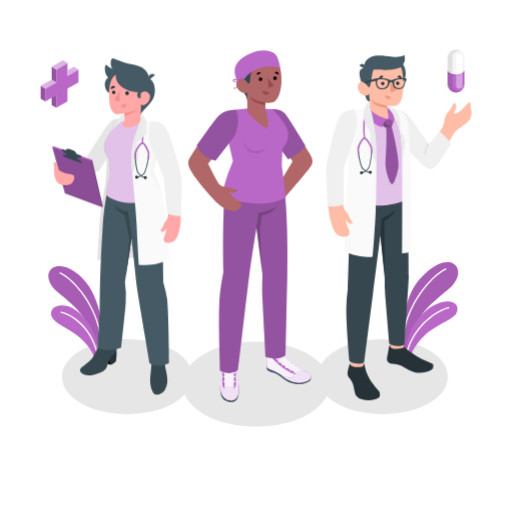
t = 0.00 s
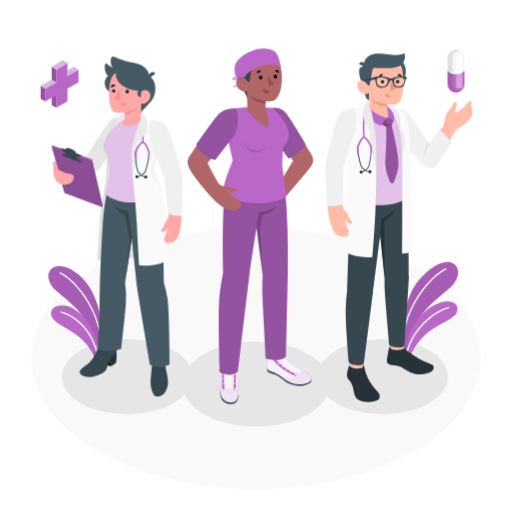
t = 0.42 s
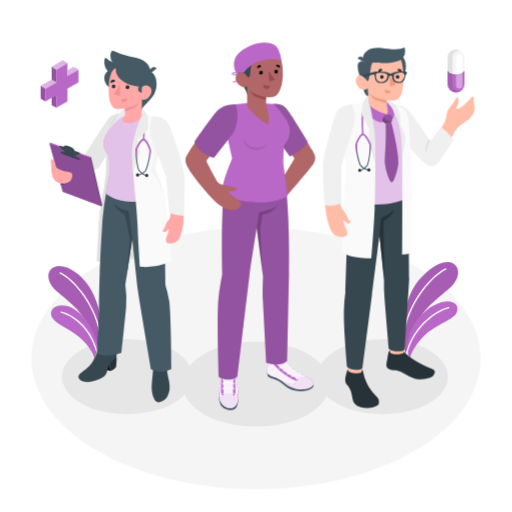
t = 0.83 s
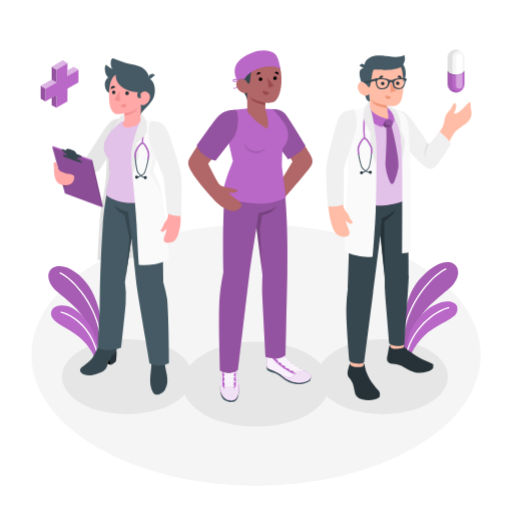
t = 1.25 s
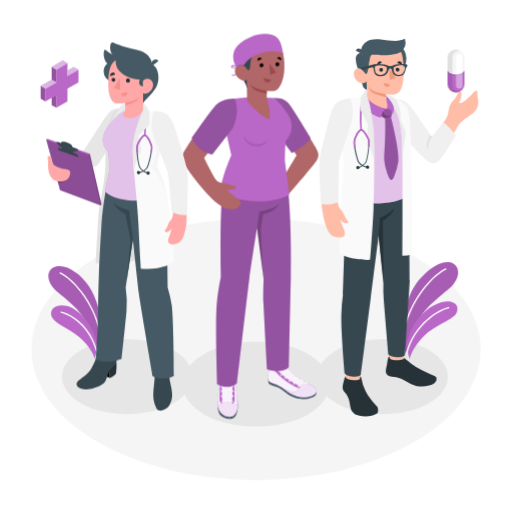
t = 1.67 s
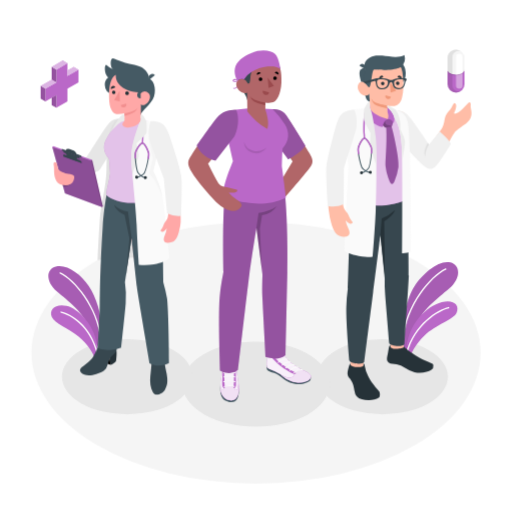
t = 2.08 s

The animated SVG that drew these frames (rendered in a browser with its animation timeline set to each time). Animation: 3 CSS @keyframes rules; one cycle of 2.50 s, repeats indefinitely.

<svg class="animated" id="freepik_stories-doctors" xmlns="http://www.w3.org/2000/svg" viewBox="0 0 500 500" version="1.1" xmlns:xlink="http://www.w3.org/1999/xlink" xmlns:svgjs="http://svgjs.com/svgjs"><style>svg#freepik_stories-doctors:not(.animated) .animable {opacity: 0;}svg#freepik_stories-doctors.animated #freepik--Floor--inject-42 {animation: 1s 1 forwards cubic-bezier(.36,-0.01,.5,1.38) fadeIn,1.5s Infinite  linear floating;animation-delay: 0s,1s;}svg#freepik_stories-doctors.animated #freepik--character-3--inject-42 {animation: 1.5s Infinite  linear heartbeat;animation-delay: 0s;}svg#freepik_stories-doctors.animated #freepik--character-2--inject-42 {animation: 1.5s Infinite  linear heartbeat;animation-delay: 0s;}svg#freepik_stories-doctors.animated #freepik--character-1--inject-42 {animation: 1.5s Infinite  linear heartbeat;animation-delay: 0s;}            @keyframes fadeIn {                0% {                    opacity: 0;                }                100% {                    opacity: 1;                }            }                    @keyframes floating {                0% {                    opacity: 1;                    transform: translateY(0px);                }                50% {                    transform: translateY(-10px);                }                100% {                    opacity: 1;                    transform: translateY(0px);                }            }                    @keyframes heartbeat {                0% {                    transform: scale(1);                }                10% {                    transform: scale(1.1);                }                30% {                    transform: scale(1);                }                40% {                    transform: scale(1);                }                50% {                    transform: scale(1.1);                }                60% {                    transform: scale(1);                }                100% {                    transform: scale(1);                }            }        </style><g id="freepik--Floor--inject-42" class="animable" style="transform-origin: 250px 350px;"><ellipse id="freepik--floor--inject-42" cx="250" cy="350" rx="219.33" ry="127.74" style="fill: rgb(245, 245, 245); transform-origin: 250px 350px;" class="animable"></ellipse></g><g id="freepik--Shadows--inject-42" class="animable" style="transform-origin: 248.92px 373.89px;"><ellipse id="freepik--Shadow--inject-42" cx="373.67" cy="367.84" rx="63.72" ry="36.79" style="fill: rgb(230, 230, 230); transform-origin: 373.67px 367.84px;" class="animable"></ellipse><ellipse id="freepik--shadow--inject-42" cx="250" cy="375.19" rx="71.96" ry="41.54" style="fill: rgb(230, 230, 230); transform-origin: 250px 375.19px;" class="animable"></ellipse><ellipse id="freepik--shadow--inject-42" cx="124.17" cy="367.84" rx="63.72" ry="36.79" style="fill: rgb(230, 230, 230); transform-origin: 124.17px 367.84px;" class="animable"></ellipse></g><g id="freepik--Plants--inject-42" class="animable" style="transform-origin: 247.312px 303.272px;"><g id="freepik--plants--inject-42" class="animable" style="transform-origin: 73.2091px 305.012px;"><path d="M98.8,319.26c.77-8.78-4-27.53-12.1-39.74S65,257.72,54.51,260.31c-9.77,2.41-9.83,14.94.94,24.19s27.17,21.12,31,35.82l9.08,18.41Z" style="fill: rgb(186, 104, 200); transform-origin: 73.0775px 299.307px;" id="ellld55closw" class="animable"></path><g id="el55l94oa0qnd"><path d="M98.8,319.26c.77-8.78-4-27.53-12.1-39.74S65,257.72,54.51,260.31c-9.77,2.41-9.83,14.94.94,24.19s27.17,21.12,31,35.82l9.08,18.41Z" style="opacity: 0.1; transform-origin: 73.0775px 299.307px;" class="animable"></path></g><path d="M98.39,331.34a.65.65,0,0,1-.53-.57c-3.25-30.5-25.36-57-39.41-63.66a.64.64,0,0,1-.3-.86A.62.62,0,0,1,59,266c14.32,6.78,36.84,33.72,40.14,64.69a.63.63,0,0,1-.57.7A.54.54,0,0,1,98.39,331.34Z" style="fill: rgb(255, 255, 255); transform-origin: 78.6144px 298.656px;" id="elch5bietmnfb" class="animable"></path><path d="M92.24,350.14c-1-5.06-6.3-13.74-15.46-21.33-10.14-8.39-23.49-13-26.13-19.08-3.17-7.3,3.28-13.36,14.24-11S94,317.9,95.13,340.94Z" style="fill: rgb(186, 104, 200); transform-origin: 72.486px 324.176px;" id="el486wqmtfol1" class="animable"></path><path d="M94.84,345.15a.66.66,0,0,1-.52-.48c-6.94-26.49-25.75-37.23-34.72-39.2a.65.65,0,1,1,.28-1.26c9.92,2.18,28.6,13.09,35.69,40.14a.66.66,0,0,1-.73.8Z" style="fill: rgb(255, 255, 255); transform-origin: 77.3003px 324.664px;" id="elycbows3unjk" class="animable"></path></g><g id="freepik--plants--inject-42" class="animable" style="transform-origin: 419.534px 303.272px;"><path d="M391.8,331.06c-.81-9.23,4.49-38.93,13-51.75s23.93-25.77,34.95-23.05c10.26,2.54,10.33,15.7-1,25.42s-28.54,22.2-32.54,37.63l-10,26.1Z" style="fill: rgb(186, 104, 200); transform-origin: 419.534px 300.652px;" id="elysm6lve7jpk" class="animable"></path><g id="elnoj6pe7j8nd"><path d="M391.8,331.06c-.81-9.23,4.49-38.93,13-51.75s23.93-25.77,34.95-23.05c10.26,2.54,10.33,15.7-1,25.42s-28.54,22.2-32.54,37.63l-10,26.1Z" style="opacity: 0.1; transform-origin: 419.534px 300.652px;" class="animable"></path></g><path d="M393.66,330.9a.69.69,0,0,0,.56-.6c3.41-32.05,26.65-59.89,41.4-66.89a.67.67,0,0,0,.32-.9.66.66,0,0,0-.9-.32c-15,7.13-38.71,35.43-42.17,68a.67.67,0,0,0,.6.74A.61.61,0,0,0,393.66,330.9Z" style="fill: rgb(255, 255, 255); transform-origin: 414.437px 296.525px;" id="el6otkwjelris" class="animable"></path><path d="M400.13,350.65c1-5.32,5.3-14.35,14.31-23,11-10.61,28.63-15.79,31.41-22.17,3.33-7.66-2.94-13.38-14.36-10.46-15.34,3.92-33.23,21.78-34.4,46Z" style="fill: rgb(186, 104, 200); transform-origin: 421.916px 322.447px;" id="el3bvbj33o112" class="animable"></path><path d="M397.39,345.4a.68.68,0,0,0,.55-.49c7.29-27.84,30.89-41.71,40.32-43.78a.68.68,0,0,0,.52-.81.67.67,0,0,0-.81-.52c-10.43,2.3-33.9,16.35-41.34,44.76a.67.67,0,0,0,.48.83A.67.67,0,0,0,397.39,345.4Z" style="fill: rgb(255, 255, 255); transform-origin: 417.7px 322.596px;" id="el1ys4ayyq1a6" class="animable"></path></g></g><g id="freepik--character-3--inject-42" class="animable animator-active" style="transform-origin: 389.466px 222.303px;"><g id="freepik--Character--inject-42" class="animable" style="transform-origin: 389.466px 222.303px;"><path d="M404.1,151.05c-6.17-6.36-16.42-21.19-16.42-21.19L381.36,108c-.15.06,3.22.07,4.24,0,6.83.46,8.84,1,13.09,5.69,3.37,3.69,15.84,23.08,20.32,29l12.26-16.94c2.84-4.3,2.38-9.11,3.86-12.63s3.86-5.06,5.77-8.23,2.37-5.25,3.94-3.63-.24,6-.48,7-2.62,4,1.37,2.42,10.17-8.86,11.77-10.35,2.43.82,2.07,2.65,1.36,6,.73,9c-.66,3.21-1.13,4.68-4.22,7.79-2.89,2.91-9.94,6.47-12.7,10.28s-8.65,15.65-12.25,22.79c-4.58,9.07-9.6,14.23-15.52,9.16C411.07,158.05,406.39,153.41,404.1,151.05Z" style="fill: rgb(255, 189, 167); transform-origin: 420.898px 131.923px;" id="el4xgpg610hts" class="animable"></path><path d="M388.32,107.83c5.23.48,8,1.67,13.22,8.51s17.34,24.85,17.34,24.85l10.47-12.81s7.21,5.49,11,11.91c0,0-10.13,17-14.19,21.29s-7.2,4.63-12.72,0S392,139.39,392,139.39Z" style="fill: rgb(240, 240, 240); transform-origin: 414.335px 136.378px;" id="elukuzybfa3le" class="animable"></path><path d="M418.88,141.19c-2.37,3.43-3.9,9-3.48,11.81,0,0-3.3-3.8,2.25-13.63Z" style="fill: rgb(224, 224, 224); transform-origin: 416.653px 146.185px;" id="elmze8wb471ti" class="animable"></path><polygon points="342.18 362.9 354.07 362.9 356.44 341.85 342.18 341.85 342.18 362.9" style="fill: rgb(255, 189, 167); transform-origin: 349.31px 352.375px;" id="elq57xd0b3eo" class="animable"></polygon><polygon points="381.46 341.25 394.13 341.67 393.9 319.88 379.57 319.6 381.46 341.25" style="fill: rgb(255, 189, 167); transform-origin: 386.85px 330.635px;" id="ellbd3sda6k7" class="animable"></polygon><path d="M342.31,193.7c-.23,11.54-2.68,87.91-2.68,87.91a172.29,172.29,0,0,0-1.51,18.82c-.32,15.26,2.88,51.48,2.88,51.48.71,3.29,13,4.63,14.63,1.66,0,0,6.72-52.54,8.63-67.64,1.66-13.18,7.15-56.28,7.15-56.28L375.65,272A131.12,131.12,0,0,0,376,286.8c.49,7,4,48.19,4,48.19.06,2.57,12.84,4.69,15,.91,0,0,4-60.16,4.17-66.57.14-7.31-.88-76.46-.88-76.46Z" style="fill: rgb(55, 71, 79); transform-origin: 368.64px 274.044px;" id="elvjfmno0qwoa" class="animable"></path><path d="M354.75,356.85l.2-1.79c.66,0,.95.74,1.22,2.32a34.12,34.12,0,0,0,3.15,9.69c2,4.15,3.2,5.88,7.18,10.88.94,1.19,3.07,3.08,3.82,4.4s1,5-.26,5.85c-4.64,3.09-11.69,3.18-16.68,1.72a9.57,9.57,0,0,1-7.24-8.14c-.81-4.54-1.24-7.35-3.55-10.78-.85-1.26-2.22-2.28-2.79-3.68-1-2.53-.21-5.37.45-7.89.57-2.17,1.19-4.56,1.93-4.36v1.34c.89,1,4,2,6.8,2.08C350.78,358.56,354.77,358.23,354.75,356.85Z" style="fill: rgb(38, 50, 56); transform-origin: 355.135px 372.947px;" id="elc1l17jcwolk" class="animable"></path><path d="M394.09,338.23c.31.21,1,1,2.31,2.22a45.12,45.12,0,0,0,4.1,3.17,75.8,75.8,0,0,0,9.12,5.73c3.77,2.07,7.17,3.33,11.68,5.36a3.71,3.71,0,0,1,1.26.84,2.56,2.56,0,0,1,.55,1.12,4.66,4.66,0,0,1-1.89,4.5,12.37,12.37,0,0,1-4.71,2,24.32,24.32,0,0,1-11.74.35,33.33,33.33,0,0,1-9.44-4.36,21,21,0,0,0-8.07-3.47c-2.53-.36-5.64-.24-7.84-1.75-2.43-1.68-1.46-5.27-.77-8.36.75-3.36.92-8.5,2.45-8.39l.12,1.35c.14,1.45,3.66,2.12,6.38,2.12,2.26,0,6.53-.59,6.51-1.65Z" style="fill: rgb(38, 50, 56); transform-origin: 400.514px 350.632px;" id="elxpt5xitmo" class="animable"></path><path d="M372.71,213.49a38.69,38.69,0,0,0,13-8.34s-2.07,6-10.56,11l.56,52.7-4.28-39.22Z" style="fill: rgb(38, 50, 56); transform-origin: 378.57px 237px;" id="el9nx1cyzb924" class="animable"></path><path d="M361.47,106.54c-2.15.51-9,2.36-14.56,4.32a15.48,15.48,0,0,0-7,5.36c-4,5.89-.4,19,2.57,43.64-.22,15.92-.68,35.72-.68,35.72,7.32,5.33,41.47,8.95,56.88-2.3,0,0,.51-59.75-.51-67.52-2-14.88-7.77-18.85-19.79-19.55Z" style="fill: rgb(186, 104, 200); transform-origin: 368.471px 153.434px;" id="elu2irnfvramk" class="animable"></path><g id="elhomnd3h3jai"><path d="M361.47,106.54c-2.15.51-9,2.36-14.56,4.32a15.48,15.48,0,0,0-7,5.36c-4,5.89-.4,19,2.57,43.64-.22,15.92-.68,35.72-.68,35.72,7.32,5.33,41.47,8.95,56.88-2.3,0,0,.51-59.75-.51-67.52-2-14.88-7.77-18.85-19.79-19.55Z" style="fill: rgb(255, 255, 255); opacity: 0.6; transform-origin: 368.471px 153.434px;" class="animable"></path></g><path d="M382.46,124c1.08,3.72,7.47,29.86,6.57,39.06a56.92,56.92,0,0,1-3.8,13.74c-2.77,6.55-4.62.69-6.16-3.18a48.79,48.79,0,0,1-2.6-11.17c-.51-4.94,1.48-19.95.71-37.55A3.79,3.79,0,0,1,382.46,124Z" style="fill: rgb(186, 104, 200); transform-origin: 382.751px 151.526px;" id="elrrn5hpvyqp" class="animable"></path><g id="elgpz4vx2ei66"><path d="M382.46,124c1.08,3.72,7.47,29.86,6.57,39.06a56.92,56.92,0,0,1-3.8,13.74c-2.77,6.55-4.62.69-6.16-3.18a48.79,48.79,0,0,1-2.6-11.17c-.51-4.94,1.48-19.95.71-37.55A3.79,3.79,0,0,1,382.46,124Z" style="opacity: 0.2; transform-origin: 382.751px 151.526px;" class="animable"></path></g><path d="M382.7,115.6c2.53,2.16-.24,8.39-.24,8.39a7.2,7.2,0,0,0-5.28.9s-5-2.15-5.05-5.89c0-3.4,3.61-2.31,6.18-2.76C381,115.77,382.4,113.78,382.7,115.6Z" style="fill: rgb(186, 104, 200); transform-origin: 377.948px 119.868px;" id="el9sniobp41vt" class="animable"></path><g id="eluityz77ergd"><path d="M382.7,115.6c2.53,2.16-.24,8.39-.24,8.39a7.2,7.2,0,0,0-5.28.9s-5-2.15-5.05-5.89c0-3.4,3.61-2.31,6.18-2.76C381,115.77,382.4,113.78,382.7,115.6Z" style="opacity: 0.2; transform-origin: 377.948px 119.868px;" class="animable"></path></g><g id="elzzken778l3q"><path d="M382.46,124c-.41-1.46-2.4-1.32-4-1.82a4.28,4.28,0,0,1-2.13-1.84c-.82-1.41,0-3.75,1.14-4h0c-2.45.17-5.36-.39-5.35,2.66,0,3.74,5.05,5.89,5.05,5.89A7.2,7.2,0,0,1,382.46,124Z" style="opacity: 0.2; transform-origin: 377.29px 120.615px;" class="animable"></path></g><path d="M365.07,72A15.56,15.56,0,1,0,380.26,56,15.56,15.56,0,0,0,365.07,72Z" style="fill: rgb(69, 90, 100); transform-origin: 380.624px 71.5558px;" id="el11gml2hu6r2l" class="animable"></path><path d="M354,83.3s2.81,11.78,3.86,13.7A5.35,5.35,0,0,0,361,99.43l-.37-8.33Z" style="fill: rgb(69, 90, 100); transform-origin: 357.5px 91.365px;" id="elgio3ct6zsf" class="animable"></path><path d="M356.76,66.25A5.83,5.83,0,0,0,352,68.07c-2,2.17-.71,8.78,2,15.23l4.76.43Z" style="fill: rgb(69, 90, 100); transform-origin: 354.894px 74.9789px;" id="elrygkwvnrv7" class="animable"></path><path d="M360.19,83.7c-.94.59-2.34-1.21-3.55-2.41s-5.07-2.78-6.89,1.29,1.92,9.49,5,10.37c5.24,1.51,5.94-1.85,5.94-1.85l.89,21.24h0c3.71,4.53,12.44,4.78,16.77,3.9,3.46-.7,3.51-3.15.1-6.91l-.16-6.09a32.66,32.66,0,0,0,7,.2c3.81-.69,6.16-3.76,7.21-7.93,1.6-6.37,2-13.48.39-25.12-2-14.31-18.75-14-27.62-8.17S360.19,83.7,360.19,83.7Z" style="fill: rgb(255, 189, 167); transform-origin: 371.594px 87.5501px;" id="elgjx98ekdssr" class="animable"></path><path d="M360.23,85.3c-.48,0-2.38-3-3.59-4-1.67-1.45.12-15,.12-15a6.57,6.57,0,0,1,1-7.33c2.19-2.53,5.25-5.63,15.49-4.67,7.3.69,15.28,2.77,21.6-.53a10.9,10.9,0,0,1-3.51,11.67s-2.29,1.55-8.36,2.43-15.59.23-16.89.09c-1.77-.2-2.11,1.52-2.95,6.22C362.36,78.26,361.84,85.23,360.23,85.3Z" style="fill: rgb(69, 90, 100); transform-origin: 375.634px 69.535px;" id="elt0gz8c6fqb" class="animable"></path><path d="M356.8,67.31l-5.84-3a3.17,3.17,0,0,1,4.33-1.54A3.44,3.44,0,0,1,356.8,67.31Z" style="fill: rgb(69, 90, 100); transform-origin: 354.05px 64.8687px;" id="el58t8ps8w8ms" class="animable"></path><path d="M378.25,103.24s-8.58-1.51-11.6-3a9.8,9.8,0,0,1-4.22-4,13.46,13.46,0,0,0,2.46,4.76c2.25,2.74,13.42,4.7,13.42,4.7Z" style="fill: rgb(240, 153, 122); transform-origin: 370.37px 100.97px;" id="eluk2cmw9cldp" class="animable"></path><path d="M375.38,81.61a1.71,1.71,0,1,1-1.62-1.87A1.75,1.75,0,0,1,375.38,81.61Z" style="fill: rgb(38, 50, 56); transform-origin: 373.676px 81.448px;" id="eljmm9s0981m" class="animable"></path><path d="M374.27,75.17,370.51,77a2.19,2.19,0,0,1,1-2.87A2,2,0,0,1,374.27,75.17Z" style="fill: rgb(38, 50, 56); transform-origin: 372.29px 75.4571px;" id="el8zoo843h2ca" class="animable"></path><path d="M376.36,93.13l5.34,1.46a2.72,2.72,0,0,1-3.34,2A2.91,2.91,0,0,1,376.36,93.13Z" style="fill: rgb(240, 153, 122); transform-origin: 378.991px 94.905px;" id="elis2auzog7mb" class="animable"></path><path d="M392,76.76l-4-1.37A2,2,0,0,1,390.6,74,2.21,2.21,0,0,1,392,76.76Z" style="fill: rgb(38, 50, 56); transform-origin: 390.051px 75.3235px;" id="eldh21ef142v9" class="animable"></path><path d="M390,81.13a1.74,1.74,0,0,1-1.54,1.92,1.76,1.76,0,0,1-1.87-1.62,1.71,1.71,0,1,1,3.41-.3Z" style="fill: rgb(38, 50, 56); transform-origin: 388.297px 81.3111px;" id="elngvf3znfju9" class="animable"></path><polygon points="380.77 80.16 381.39 90.45 386.75 88.59 380.77 80.16" style="fill: rgb(240, 153, 122); transform-origin: 383.76px 85.305px;" id="elrdjhhuttsw" class="animable"></polygon><path d="M378.31,116.24c-4.75-1-16-5.39-17.06-10.88l-.14-3c-1.85,0-2.69,2.05-3.6,5-.38,7.76,7.81,14.85,16,16.76a14.37,14.37,0,0,1,1.81-5.1A7,7,0,0,1,378.31,116.24Z" style="fill: rgb(186, 104, 200); transform-origin: 367.904px 113.24px;" id="elsbvoitq9c4i" class="animable"></path><path d="M378.27,104a8,8,0,0,1,3.32,2c6.15,6.37,2.64,14.72,2.64,14.72a6.12,6.12,0,0,0-2.24-3.49,5.86,5.86,0,0,0-3.68-1c1.51-1.61.92-4.42.1-6.91Z" style="fill: rgb(186, 104, 200); transform-origin: 381.749px 112.36px;" id="el71imf2hchl4" class="animable"></path><path d="M396.15,76.48l-.83-.08a27.52,27.52,0,0,0-8.34.26c-2.68.73-3.65,1.54-5.12,1.56s-2.54-.81-5.34-1.53a31.27,31.27,0,0,0-8.89-.21l-.9.1L354,80a5,5,0,0,1,2.86,1.51L366.14,79c.13.18.26.34.35.45a1.81,1.81,0,0,1,.27.62,23.27,23.27,0,0,0,.93,4.24,5,5,0,0,0,1.08,1.52,4.09,4.09,0,0,0,.56.45l.33.2a5.55,5.55,0,0,0,1,.42l.17.05.26.07.28.06a7.2,7.2,0,0,0,.88.12l.37,0h.47c3.66,0,5.24-1.56,6.21-3.17s.82-3.88,2.5-3.88h.16l.15,0c1.24.25,1,2.34,1.74,3.83A5.73,5.73,0,0,0,385,85.67l.27.25.15.12.16.12.14.09.15.1.12.07.09,0a5.4,5.4,0,0,0,1.44.52l.13,0a8.62,8.62,0,0,0,1.77.16c3.42,0,4.67-1.83,5.27-3a25,25,0,0,0,1.2-4.25,1.3,1.3,0,0,1,.34-.56,3,3,0,0,0,.83-1.56A1.26,1.26,0,0,0,396.15,76.48Zm-17.76,6.06A4.83,4.83,0,0,1,377,84.78h0a5.65,5.65,0,0,1-4,1.29,4.46,4.46,0,0,1-3.77-1.62l-.12-.16a1.4,1.4,0,0,1-.1-.16.6.6,0,0,1-.09-.15l-.08-.13-.05-.11s0-.07-.05-.1-.05-.1-.07-.16h0c-.07-.16-.12-.32-.17-.47h0c0-.1-.06-.19-.08-.28s-.08-.32-.11-.46,0-.05,0-.08l0-.09c-.24-1.12-.49-3.32.16-3.82s2.33-1,5-.8l.29,0a10.15,10.15,0,0,1,1.23.19l.48.1a12.17,12.17,0,0,1,1.2.35l.36.14.4.17.08,0,.14.08a2.33,2.33,0,0,1,.79.58C379,79.83,378.74,81.29,378.39,82.54ZM394.28,82a5.08,5.08,0,0,1-2.71,3.61,5.21,5.21,0,0,1-2,.4,4.47,4.47,0,0,1-4-1.67v0a.61.61,0,0,1-.07-.1.83.83,0,0,1-.08-.12l0-.06-.1-.18-.1-.21a1,1,0,0,1,0-.1l0,0,0-.09a.14.14,0,0,1,0-.07,4,4,0,0,1-.23-.83c-.24-1.25-.33-2.71.21-3.4s2.57-1.45,4.51-1.67c.45,0,.87-.08,1.25-.09h1.11l.33,0a5.61,5.61,0,0,1,.63.09l.14,0h0l.1,0,.15,0,.18.05.29.11,0,0a2.45,2.45,0,0,1,.66.37C395,78.68,394.58,80.89,394.28,82Z" style="fill: rgb(55, 71, 79); transform-origin: 375.53px 81.6994px;" id="eldn9s85m12ta" class="animable"></path><path d="M361.27,105.69s3.62,18.17,5.18,30.46,1.27,47,.43,69c-.6,16-3,45.68-3,45.68s-4,.8-13.51-.78c-8.14-1.34-12.26-3.75-14-4.8,0,0,1.51-45.07,2.66-60.81,1.05-14.51,1-22.49,1-22.49l-3.42-33.13s.26-20.82,6.72-21.7C350,106.21,361.27,105.69,361.27,105.69Z" style="fill: rgb(250, 250, 250); transform-origin: 351.968px 178.361px;" id="el7prmwexan32" class="animable"></path><path d="M355.09,135.49c0-.76-.08-2.4-.21-4.48-.64-10.15.29-24.84,3.71-25.57l.31,1.4c-2.51.54-2.9,19.15-2.59,24.08.14,2.12.24,3.79.21,4.63Z" style="fill: rgb(186, 104, 200); transform-origin: 356.796px 120.495px;" id="elmfy7k67kod" class="animable"></path><path d="M342.1,213.87c-1.65-2.81-1.74-4.91-4.23-7.42a8.45,8.45,0,0,1-2.25-3.75c-.76-2.25-.72-4.6-.9-7.06l-14.45.67a91.33,91.33,0,0,0,1.78,16c2.74,12.07,5.39,17.15,10.58,18.32,8.28,1.87,10.32-1.7,7.41-7.67a29.88,29.88,0,0,1-2.66-7.88,14.83,14.83,0,0,0,3.09,2.75,2.9,2.9,0,0,0,3.93-.43C344.76,216.87,343.4,216.08,342.1,213.87Z" style="fill: rgb(255, 189, 167); transform-origin: 332.364px 213.384px;" id="elx2za52nljj" class="animable"></path><path d="M346,107.12s-7.69-.11-12,3.77-6.6,14.26-9.39,24.67-5.27,20.51-6,27.75c-.62,6,1.4,37.86,1.4,37.86s8.79,1.85,15.55-1.86l.29-35.35L347,128.52A33.26,33.26,0,0,0,346,107.12Z" style="fill: rgb(240, 240, 240); transform-origin: 333.399px 154.375px;" id="el6m4njvh7fsu" class="animable"></path><path d="M361,99.77c-1-.21-1.93.32-2.75,1.72s-2.63,4.34-2.63,4.34-.93,9.76,0,12.19c.81,2.1,6.18,12,6.18,12s-.35,9.64-.44,12.52,5.49,14.9,6.12,20.48c0,0,.28-22.69-.55-29-1.44-11-3.24-24.1-5.67-28.6Z" style="fill: rgb(235, 235, 235); transform-origin: 361.366px 131.373px;" id="el76qv7k7ysw7" class="animable"></path><path d="M353,169.16h-.12l0-1a6.36,6.36,0,0,0,3.28-1.22,12.47,12.47,0,0,1-2.73-2.47c-1.61-2.09-5.14-17-4.06-20.47.92-2.91,3.78-9.33,6.32-9.44h.07c2.54,0,5.89,6.07,7,8.87,1.38,3.37-.87,18.52-2.3,20.74a12.27,12.27,0,0,1-2.51,2.69,6.23,6.23,0,0,0,3.37.94l.13,1a7.74,7.74,0,0,1-4.38-1.28A8,8,0,0,1,353,169.16Zm2.81-33.61h0c-1.5.06-4.18,4.83-5.41,8.73-1,3.19,2.4,17.62,3.89,19.55a12,12,0,0,0,2.82,2.47,11.77,11.77,0,0,0,2.61-2.7c1.32-2.05,3.48-16.71,2.21-19.81C360.39,140,357.35,135.55,355.84,135.55Z" style="fill: rgb(69, 90, 100); transform-origin: 356.18px 151.86px;" id="ela896jzaodxj" class="animable"></path><path d="M363,168.23a1.46,1.46,0,0,1-1.4,1.53,1.47,1.47,0,1,1-.13-2.94A1.47,1.47,0,0,1,363,168.23Z" style="fill: rgb(38, 50, 56); transform-origin: 361.532px 168.29px;" id="elp62izho5x2q" class="animable"></path><path d="M354.4,168.59a1.47,1.47,0,0,1-1.41,1.53,1.46,1.46,0,0,1-1.53-1.4,1.47,1.47,0,1,1,2.94-.13Z" style="fill: rgb(38, 50, 56); transform-origin: 352.93px 168.652px;" id="el3o0fjh1ry5o" class="animable"></path><path d="M363.11,150l-.84-.06a.33.33,0,0,1-.31-.35c.17-2.8.08-4.86-.26-5.68-1.48-3.62-4.55-8.15-5.88-8.09s-4,4.83-5.18,8.56a16.75,16.75,0,0,0,.22,5.68.33.33,0,0,1-.27.38l-.84.13a.33.33,0,0,1-.37-.29c-.46-3.11-.52-5.25-.17-6.35.62-2,3.57-9.49,6.54-9.62s6.55,7.09,7.34,9c.44,1.07.57,3.2.37,6.34A.33.33,0,0,1,363.11,150Z" style="fill: rgb(186, 104, 200); transform-origin: 356.268px 142.44px;" id="elutkyljfmml9" class="animable"></path><path d="M378.25,103.24c1.32.12,2.47,2.07,5.51,3,5.68,1.68,10.84,4.26,12.43,7.75,2.64,5.78,3.07,6.92,4,32.66s1.26,99,1.26,99a19.8,19.8,0,0,1-8.69,1.75s.23-80.9-.31-99.09-3.3-27.07-7.24-33.07c-1.11-5-4.65-8.34-7-10.78Z" style="fill: rgb(250, 250, 250); transform-origin: 389.83px 175.324px;" id="elmji3o81lzud" class="animable"></path><path d="M385.23,115.26c3.94,6,6.69,14.87,7.24,33.07.06,2.16.12,5.2.17,8.85h0s3.24-16.48,2.67-20-4.37-10.76-4.37-10.76c.49-6-.91-12.86-3.22-17a11.5,11.5,0,0,0-2-2.62,17.27,17.27,0,0,0-2.45-1.66,10.84,10.84,0,0,0-5-1.93l0,1.24C380.58,106.92,384.12,110.24,385.23,115.26Z" style="fill: rgb(235, 235, 235); transform-origin: 386.824px 130.195px;" id="elar0ud6jxtk" class="animable"></path></g></g><g id="freepik--character-2--inject-42" class="animable animator-active" style="transform-origin: 244.472px 221.096px;"><g id="freepik--character--inject-42" class="animable" style="transform-origin: 244.472px 221.096px;"><path d="M266.24,107c7.55-.12,11.61,3.27,17.15,12,4.73,7.42,15.68,25.19,18.76,30.54,3.48,6,4,8.5,1.24,13-2.59,4.3-27.15,32.66-27.15,32.66l-6.33-11.24,15.78-26.38-18.5-27.33Z" style="fill: rgb(177, 102, 104); transform-origin: 285.698px 151.098px;" id="elz2xzwc4k2ab" class="animable"></path><path d="M265.75,106.63c5.46-.29,8.86.84,12.15,4s20.24,31.62,20.24,31.62-2.44,5.83-16.74,13.45l-14-19Z" style="fill: rgb(186, 104, 200); transform-origin: 281.945px 131.143px;" id="elpuvv3q3s5pn" class="animable"></path><g id="elk182du7fbe"><path d="M265.75,106.63c5.46-.29,8.86.84,12.15,4s20.24,31.62,20.24,31.62-2.44,5.83-16.74,13.45l-14-19Z" style="opacity: 0.2; transform-origin: 281.945px 131.143px;" class="animable"></path></g><path d="M303.25,367.87c.26,0,.66,2.94-.78,4.18-1.67,1.44-6.57,3.81-13.05,3s-10-2.84-12.57-5-6.23-5.23-9.16-5.88c-2.72-.6-5.67-1.83-6.54-2.67s-.75-4.58-.75-4.58Z" style="fill: rgb(69, 90, 100); transform-origin: 281.95px 366.067px;" id="elly27du3vwpd" class="animable"></path><path d="M263,342.49a1,1,0,0,0-1,.87c-.2,1-.41,4-.84,5.72a30,30,0,0,0-.64,9.09c.36,1.91,4.79,3.24,7.63,4.32a36.48,36.48,0,0,1,9.18,5.8c3,2.51,9.45,5.12,13.67,5.09,5,0,10.61-1.65,11.9-4,1.6-2.87.35-4.53-7.06-8-1.4-.65-6.32-3.57-8-4.62-4.54-2.86-9-6.84-11.13-11.9a2.8,2.8,0,0,0-1.06-1.54,2.35,2.35,0,0,0-1.44-.13,12.31,12.31,0,0,0-3.56,1.07c-1,.48-2.41,1-2.39,2.3a4.45,4.45,0,0,0,.28,1.29c.09.26.16.61-.07.76s-.5,0-.69-.19a20,20,0,0,1-2-2.4,7.32,7.32,0,0,0-1.17-1.19,13.78,13.78,0,0,1-1.27-.82C262.89,343.64,263,343.08,263,342.49Z" style="fill: rgb(186, 104, 200); transform-origin: 281.966px 357.935px;" id="elftayufmxi7b" class="animable"></path><g id="elv15b05f5q4"><path d="M263,342.49a1,1,0,0,0-1,.87c-.2,1-.41,4-.84,5.72a30,30,0,0,0-.64,9.09c.36,1.91,4.79,3.24,7.63,4.32a36.48,36.48,0,0,1,9.18,5.8c3,2.51,9.45,5.12,13.67,5.09,5,0,10.61-1.65,11.9-4,1.6-2.87.35-4.53-7.06-8-1.4-.65-6.32-3.57-8-4.62-4.54-2.86-9-6.84-11.13-11.9a2.8,2.8,0,0,0-1.06-1.54,2.35,2.35,0,0,0-1.44-.13,12.31,12.31,0,0,0-3.56,1.07c-1,.48-2.41,1-2.39,2.3a4.45,4.45,0,0,0,.28,1.29c.09.26.16.61-.07.76s-.5,0-.69-.19a20,20,0,0,1-2-2.4,7.32,7.32,0,0,0-1.17-1.19,13.78,13.78,0,0,1-1.27-.82C262.89,343.64,263,343.08,263,342.49Z" style="fill: rgb(255, 255, 255); opacity: 0.9; transform-origin: 281.966px 357.935px;" class="animable"></path></g><path d="M277.33,368.29c-1.29-1.06-2.66-2.09-4-3h0s8.71,5.3,12.23,2.89c2.27-1.54,1.19-3.43,1.13-4s5.54-3.17,7.74-3.43h0c.62.34,1.13.61,1.45.76,7.41,3.43,8.66,5.09,7.06,8-1.29,2.31-5.36,4.12-11.81,4.12C286.86,373.54,280.37,370.8,277.33,368.29Z" style="fill: rgb(186, 104, 200); transform-origin: 288.442px 367.19px;" id="eluq0es456umj" class="animable"></path><g id="elpnbxzxuclvf"><path d="M277.33,368.29c-1.29-1.06-2.66-2.09-4-3h0s8.71,5.3,12.23,2.89c2.27-1.54,1.19-3.43,1.13-4s5.54-3.17,7.74-3.43h0c.62.34,1.13.61,1.45.76,7.41,3.43,8.66,5.09,7.06,8-1.29,2.31-5.36,4.12-11.81,4.12C286.86,373.54,280.37,370.8,277.33,368.29Z" style="fill: rgb(255, 255, 255); opacity: 0.8; transform-origin: 288.442px 367.19px;" class="animable"></path></g><path d="M286,362.38c4.61,1.84,2.64,2.7,1.36,2.89s-9-4.35-13.77-8.09c-4.93-3.9-8-8.16-9.87-9.59-.68-.54-1.42-1.19-2.07-1.81.12-1,.22-1.93.31-2.42a1,1,0,0,1,1-.87c0,.59-.09,1.15.36,1.6a13.78,13.78,0,0,0,1.27.82,7.32,7.32,0,0,1,1.17,1.19,20,20,0,0,0,2,2.4C271.8,353.6,281.44,360.54,286,362.38Z" style="fill: rgb(186, 104, 200); transform-origin: 275.272px 353.883px;" id="elaus38nqn1kg" class="animable"></path><path d="M287.07,364.59a.45.45,0,0,1-.35-.74,10.92,10.92,0,0,1,8.43-3.33.46.46,0,0,1-.1.91,10.15,10.15,0,0,0-7.63,3A.46.46,0,0,1,287.07,364.59Z" style="fill: rgb(250, 250, 250); transform-origin: 291.064px 362.548px;" id="el7hma2jg6cki" class="animable"></path><path d="M283.05,362.12a.48.48,0,0,1-.29-.11.46.46,0,0,1-.06-.64,11,11,0,0,1,8.43-3.32.45.45,0,0,1,.41.5.45.45,0,0,1-.5.4,10.2,10.2,0,0,0-7.64,3A.44.44,0,0,1,283.05,362.12Z" style="fill: rgb(250, 250, 250); transform-origin: 287.07px 360.078px;" id="eladyc9a63c1d" class="animable"></path><path d="M279,359.78a.43.43,0,0,1-.28-.11.45.45,0,0,1-.07-.64,10.94,10.94,0,0,1,8.44-3.32.45.45,0,0,1-.1.9,10.14,10.14,0,0,0-7.63,3A.46.46,0,0,1,279,359.78Z" style="fill: rgb(250, 250, 250); transform-origin: 283.02px 357.737px;" id="elk35x9c82txi" class="animable"></path><path d="M275.31,357.1a.46.46,0,0,1-.29-.1.46.46,0,0,1-.06-.64,11,11,0,0,1,8.43-3.33.46.46,0,1,1-.09.91,10.14,10.14,0,0,0-7.64,3A.43.43,0,0,1,275.31,357.1Z" style="fill: rgb(250, 250, 250); transform-origin: 279.356px 355.059px;" id="ela9i687opg9l" class="animable"></path><path d="M271.66,354.43a.46.46,0,0,1-.28-.1.45.45,0,0,1-.07-.64c1.78-2.26,5.82-3.74,9.21-3.37a.45.45,0,1,1-.1.9c-3.05-.33-6.81,1-8.4,3A.46.46,0,0,1,271.66,354.43Z" style="fill: rgb(250, 250, 250); transform-origin: 276.065px 352.347px;" id="eln4r8xvutdch" class="animable"></path><path d="M233.21,379.29c.19,4.4-.2,7.37-1.49,10.1s-4.15,3.82-7.19,3.37-7.05-2.08-8.28-5.77-1.32-6.3-1.05-10.43Z" style="fill: rgb(69, 90, 100); transform-origin: 224.165px 384.709px;" id="el1l1cydfpx5x" class="animable"></path><path d="M218.22,348.77c-1.22.22-1,6.14-1.1,12.09-.12,6.39-1.74,9.19-1.9,14.43-.17,6,.4,8.59,2.83,12s10.11,6.13,13.21.65c2.53-4.47,2.18-9.11,1.32-15-.89-6.07-1.56-10.34-1.78-15-.21-4.45-.33-8.77-1.44-9.16,0,.66,0,1.49,0,2.14,0,.5.1,2.91-.58,3a9.28,9.28,0,0,1-.18-1.67,2,2,0,0,0-.48-1.39,2.33,2.33,0,0,0-1.42-.47,35.09,35.09,0,0,0-3.69-.2c-.62,0-1.23,0-1.84.11a5,5,0,0,0-1.53.38,1.06,1.06,0,0,0-.6.66,1.94,1.94,0,0,0,0,.68,5.05,5.05,0,0,1,0,1.23c0,.18-.12.41-.3.38s-.22-.19-.24-.34c-.07-.71,0-1.24-.09-2.07,0-.38,0-.91,0-1.3S218.23,349.15,218.22,348.77Z" style="fill: rgb(186, 104, 200); transform-origin: 224.205px 369.916px;" id="elnobbnoyg8t" class="animable"></path><g id="elbwpy9m12ahg"><path d="M218.22,348.77c-1.22.22-1,6.14-1.1,12.09-.12,6.39-1.74,9.19-1.9,14.43-.17,6,.4,8.59,2.83,12s10.11,6.13,13.21.65c2.53-4.47,2.18-9.11,1.32-15-.89-6.07-1.56-10.34-1.78-15-.21-4.45-.33-8.77-1.44-9.16,0,.66,0,1.49,0,2.14,0,.5.1,2.91-.58,3a9.28,9.28,0,0,1-.18-1.67,2,2,0,0,0-.48-1.39,2.33,2.33,0,0,0-1.42-.47,35.09,35.09,0,0,0-3.69-.2c-.62,0-1.23,0-1.84.11a5,5,0,0,0-1.53.38,1.06,1.06,0,0,0-.6.66,1.94,1.94,0,0,0,0,.68,5.05,5.05,0,0,1,0,1.23c0,.18-.12.41-.3.38s-.22-.19-.24-.34c-.07-.71,0-1.24-.09-2.07,0-.38,0-.91,0-1.3S218.23,349.15,218.22,348.77Z" style="fill: rgb(255, 255, 255); opacity: 0.9; transform-origin: 224.205px 369.916px;" class="animable"></path></g><path d="M215.33,373.58c0,.86-.19,6.58,1.45,7.44s2.24-3.59,2.24-3.59,3.79-1.59,9.72.32c-.2.95,1,3.88,2.47,3.09s1.44-7.33,1.44-7.41c.81,5.63,1.06,10.13-1.39,14.47-3.1,5.48-10.78,2.71-13.21-.65s-3-6-2.83-12C215.24,374.69,215.28,374.12,215.33,373.58Z" style="fill: rgb(186, 104, 200); transform-origin: 224.204px 382.219px;" id="eldemdzn0gud" class="animable"></path><g id="eljmk1w7n1gsd"><path d="M215.33,373.58c0,.86-.19,6.58,1.45,7.44s2.24-3.59,2.24-3.59,3.79-1.59,9.72.32c-.2.95,1,3.88,2.47,3.09s1.44-7.33,1.44-7.41c.81,5.63,1.06,10.13-1.39,14.47-3.1,5.48-10.78,2.71-13.21-.65s-3-6-2.83-12C215.24,374.69,215.28,374.12,215.33,373.58Z" style="fill: rgb(255, 255, 255); opacity: 0.8; transform-origin: 224.204px 382.219px;" class="animable"></path></g><path d="M219.51,377.76c.19,2.14-2,1.63-2.39-1.38s.54-10.33,0-15.52c.11-5.95-.12-11.87,1.1-12.09,0,.08,0,.15,0,.22l.14,3c0,.44,0,.82.06,1.28.41,4.37.64,12.85.67,16.87A69.11,69.11,0,0,0,219.51,377.76Z" style="fill: rgb(186, 104, 200); transform-origin: 218.272px 363.918px;" id="elsb9qbi0fcaf" class="animable"></path><path d="M228.07,377.76a69.11,69.11,0,0,0,.41-7.61c0-4,.26-12.38.66-16.76a11.28,11.28,0,0,0,.18-2.48c0-.6,0-1.36,0-2a.57.57,0,0,0,0-.13c.81.29,1.09,2.65,1.27,5.62q0,2.58-.17,6.46c-.54,5.19.4,12.56,0,15.56S227.88,379.9,228.07,377.76Z" style="fill: rgb(186, 104, 200); transform-origin: 229.324px 363.929px;" id="elsddb9uxq7se" class="animable"></path><path d="M228.87,377.91l-.17,0a14.5,14.5,0,0,0-9.51,0,.46.46,0,1,1-.33-.85A15.12,15.12,0,0,1,229,377a.45.45,0,0,1,.26.59A.47.47,0,0,1,228.87,377.91Z" style="fill: rgb(250, 250, 250); transform-origin: 223.9px 377.061px;" id="elzl80sq0strl" class="animable"></path><path d="M229.43,373.18a.45.45,0,0,1-.16,0,17.88,17.88,0,0,0-10.65,0,.46.46,0,1,1-.3-.86,18.6,18.6,0,0,1,11.26,0,.46.46,0,0,1,.28.58A.47.47,0,0,1,229.43,373.18Z" style="fill: rgb(250, 250, 250); transform-origin: 223.916px 372.339px;" id="elgh9v21pp72o" class="animable"></path><path d="M218.47,368.69a.46.46,0,0,1-.19-.87c5.3-2.41,11-.17,11.23-.07a.45.45,0,0,1,.26.59.47.47,0,0,1-.6.25s-5.58-2.19-10.51.06A.65.65,0,0,1,218.47,368.69Z" style="fill: rgb(250, 250, 250); transform-origin: 223.915px 367.699px;" id="elembdpvbh1ov" class="animable"></path><path d="M218.37,364.5a.44.44,0,0,1-.41-.26.45.45,0,0,1,.21-.61,14.13,14.13,0,0,1,11.45-.12.46.46,0,0,1,.22.61.46.46,0,0,1-.61.21,13.45,13.45,0,0,0-10.67.13A.43.43,0,0,1,218.37,364.5Z" style="fill: rgb(250, 250, 250); transform-origin: 223.897px 363.429px;" id="elnbfws1tqdb" class="animable"></path><path d="M218.27,359.8a.46.46,0,0,1-.41-.26.46.46,0,0,1,.21-.61c5.44-2.68,11.3-.12,11.54,0a.45.45,0,1,1-.37.83c-.06,0-5.72-2.5-10.77,0A.46.46,0,0,1,218.27,359.8Z" style="fill: rgb(235, 235, 235); transform-origin: 223.847px 358.756px;" id="elmc06icfwbf" class="animable"></path><path d="M225.73,166.89a84.17,84.17,0,0,0-6.46,24.22c-2.34,30.38-1.08,74-1.08,74-.27,3.18-2.28,10.39-3.63,24.36-1.6,16.51.41,72.46.41,72.46s9.87,5.89,17.56-.81c0,0,8.93-76.91,11-93.33,1.81-14.32,6.86-45.32,6.86-45.32l5.91,45.84s-.55,12.89-.16,21.22c.44,9.69,3.15,59.06,3.15,59.06s13.57,4.59,19.63-1.93c0,0,1.44-68.48,1.65-80.14.4-22.87,0-64.55-3.71-88.54Z" style="fill: rgb(186, 104, 200); transform-origin: 247.318px 265.607px;" id="elq6o816aofvi" class="animable"></path><g id="elrpvzth8s68"><path d="M225.73,166.89a84.17,84.17,0,0,0-6.46,24.22c-2.34,30.38-1.08,74-1.08,74-.27,3.18-2.28,10.39-3.63,24.36-1.6,16.51.41,72.46.41,72.46s9.87,5.89,17.56-.81c0,0,8.93-76.91,11-93.33,1.81-14.32,6.86-45.32,6.86-45.32l5.91,45.84s-.55,12.89-.16,21.22c.44,9.69,3.15,59.06,3.15,59.06s13.57,4.59,19.63-1.93c0,0,1.44-68.48,1.65-80.14.4-22.87,0-64.55-3.71-88.54Z" style="opacity: 0.2; transform-origin: 247.318px 265.607px;" class="animable"></path></g><g id="elvhwplbcon1o"><path d="M250.39,222.46l2.12-14.58s12.32-1.65,17.9-6.89a20.21,20.21,0,0,1-14.52,9.17l-2.17,13.19,1.87,39.46Z" style="opacity: 0.2; transform-origin: 260.4px 231.9px;" class="animable"></path></g><path d="M275.93,144.94c-.54,6-.67,17.71-.67,17.71,2.17,15.32,3.91,30.28,3.91,30.28-22.88,12.21-57.41,2.33-61.76-2.71,2.15-15,6.89-24.34,10-32.78l-5.73-25.53s9.87-8.21,9-24.86l13.52-1.41,12.9.37,9.17.65a77.39,77.39,0,0,1,12,14.94C282.66,128.78,282.83,137.71,275.93,144.94Z" style="fill: rgb(186, 104, 200); transform-origin: 249.392px 152.214px;" id="el8jtbdcihmgt" class="animable"></path><g id="el6fsddfct6xv"><path d="M260.4,144s-6,5.28-13.3,3.19a12.3,12.3,0,0,1-8.78-8.28s-.24,8.24,9,10.46A11.86,11.86,0,0,0,260.4,144Z" style="opacity: 0.1; transform-origin: 249.36px 144.323px;" class="animable"></path></g><path d="M241.35,97.54c0-2.29-3.22-7.06-6.16-12.41s-6.11-13.95,0-22,19.93-12.87,28.07-9,10.41,13.12,10.41,13.12Z" style="fill: rgb(55, 71, 79); transform-origin: 252.684px 75.1549px;" id="elfvmc8apt4j4" class="animable"></path><path d="M232.6,78.49a.13.13,0,0,0,0-.06,2.27,2.27,0,0,0-1.3-1,5,5,0,0,0-1.91-.31c-.77,0-2.24.55-2.19,1.55.05,1.18,2,1.31,2.84,1.27a8,8,0,0,0,2.15-.33,13.87,13.87,0,0,1-.59,4.12,4.09,4.09,0,0,1-1.14,1.58,2.81,2.81,0,0,1-2.41.51c-.47-.08-.27.59,0,.69a3.49,3.49,0,0,0,4.06-1.81c1-1.77.63-3.82,1.06-5.74C233.27,78.68,232.9,78.45,232.6,78.49Zm-3.81.62c-.15,0-.54-.1-.63-.25s.05-.21.14-.31a2.66,2.66,0,0,1,2.57-.4,4.18,4.18,0,0,1,.71.22,3,3,0,0,1,.36.19l.15.08.09,0a4.62,4.62,0,0,1-2,.47A5,5,0,0,1,228.79,79.11Z" style="fill: rgb(186, 104, 200); transform-origin: 230.193px 81.8773px;" id="eluzgee6vm1" class="animable"></path><path d="M268.16,60.07c3,1.56,7.32,4.89,6.66,20.44-.52,12.15-5,17.75-7,18.81s-4.64,1.32-8.7.89v6.91s4.68,12.42,1.84,18.73a56.51,56.51,0,0,1-10.48-7.31c-6.88-6.61-8.94-9.71-8.94-9.71l-.25-18.39s-2.7,2-6.92-1.28c-3.49-2.7-4.9-7.51-2.48-10.28A5.51,5.51,0,0,1,237,77.17a6.77,6.77,0,0,1,4.67,3.74c.19.37.48.76.89.8a1,1,0,0,0,.82-.37,2.31,2.31,0,0,0,.41-.83c.87-2.58.46-5.28,1.07-7.91A15,15,0,0,1,247.48,67a18.88,18.88,0,0,1,12.09-7.07A25.29,25.29,0,0,1,268.16,60.07Z" style="fill: rgb(177, 102, 104); transform-origin: 252.784px 92.7396px;" id="el2z3pwfn3405" class="animable"></path><path d="M273.78,67.54h0a20.72,20.72,0,0,0-13.62-2.9,37.84,37.84,0,0,0-14.54,5.58A16.6,16.6,0,0,1,247.47,67a18.93,18.93,0,0,1,12.11-7.07,25.17,25.17,0,0,1,8.57.13C270.05,61,272.43,62.69,273.78,67.54Z" style="fill: rgb(177, 102, 104); transform-origin: 259.7px 64.9223px;" id="elyjufm0lvpva" class="animable"></path><path d="M256.17,77A1.8,1.8,0,0,1,254.6,79a1.68,1.68,0,0,1-1.91-1.51,1.8,1.8,0,0,1,1.58-1.93A1.68,1.68,0,0,1,256.17,77Z" id="elnludp2vilhh" class="animable" style="transform-origin: 254.434px 77.2801px;"></path><path d="M256.68,88.64l6.12,1.55A3.1,3.1,0,0,1,259,92.58,3.31,3.31,0,0,1,256.68,88.64Z" style="fill: rgb(154, 74, 77); transform-origin: 259.696px 90.6575px;" id="el7g825f739jv" class="animable"></path><path d="M271.89,72.92l-3.55-1.76a1.9,1.9,0,0,1,2.59-.94A2.09,2.09,0,0,1,271.89,72.92Z" id="eluwlbyqqs39m" class="animable" style="transform-origin: 270.203px 71.47px;"></path><path d="M254.66,71.57l-3.58,1.68a1.9,1.9,0,0,1,.88-2.61A2.07,2.07,0,0,1,254.66,71.57Z" id="el0jogr1n91tfj" class="animable" style="transform-origin: 252.76px 71.851px;"></path><path d="M270.31,76.19a1.79,1.79,0,0,1-1.57,1.93,1.68,1.68,0,0,1-1.9-1.5,1.79,1.79,0,0,1,1.57-1.94A1.68,1.68,0,0,1,270.31,76.19Z" id="elsnd6zqys619" class="animable" style="transform-origin: 268.575px 76.4001px;"></path><polygon points="261.4 75.84 262.27 85.79 267.42 83.84 261.4 75.84" style="fill: rgb(154, 74, 77); transform-origin: 264.41px 80.815px;" id="el631fyd3gtvn" class="animable"></polygon><path d="M259.08,100.21c-4.28-.63-13.35-2.92-14.92-6.28a10,10,0,0,0,3.48,4.81c2.74,2.07,11.44,3.92,11.44,3.92Z" style="fill: rgb(154, 74, 77); transform-origin: 251.62px 98.295px;" id="el91ciamjne2s" class="animable"></path><path d="M273.78,67.54S271.56,64,261.4,64.93a38.49,38.49,0,0,0-15.78,5.3,22.48,22.48,0,0,0-7.39,7.32,5.67,5.67,0,0,0-1.25-.38,5.53,5.53,0,0,0-5.14,1.71l-.05.06c-1.85-3.39-3.22-6.83-2.45-11.85,1.08-7.07,8.09-12,15.88-15.26,9.21-3.92,19.31-2.92,23.35.9S273.67,67.18,273.78,67.54Z" style="fill: rgb(186, 104, 200); transform-origin: 251.451px 64.1371px;" id="el99g7naxo01q" class="animable"></path><path d="M230.83,194.72a35.22,35.22,0,0,1-7.48-6.66,23.25,23.25,0,0,0,5.45,0c2.48-.52,3-1.56,2.84-2.46-.09-.7-1.81-.48-4.54-1.33a48.82,48.82,0,0,0-9.56-2.26,6.63,6.63,0,0,1-3.91-2.65c-.86-1.07-5.94-10-10.42-19.48l20.71-25.62c5.17-5.79,11.35-16.18,5.15-26.82-14.23,3-14.12,2.65-42.58,44.78-4.91,7.27-4.51,10.69,13,32.37a138.14,138.14,0,0,0,11.37,12.5c10.11,9.43,17.42,10.11,21.62,7.56C238.23,201.12,236.36,198.36,230.83,194.72Z" style="fill: rgb(177, 102, 104); transform-origin: 209.886px 156.683px;" id="el01idlxr0vdqn" class="animable"></path><path d="M230.64,107.05c-7.79.35-13.53,1.46-19,8.15-5.87,7.15-19.46,26.79-19.46,26.79s3.64,11.23,18.28,15l18.44-23.67S235.63,120.11,230.64,107.05Z" style="fill: rgb(186, 104, 200); transform-origin: 212.331px 132.02px;" id="elos103a7kcxh" class="animable"></path><g id="elxa1p3bb5x6p"><path d="M230.64,107.05c-7.79.35-13.53,1.46-19,8.15-5.87,7.15-19.46,26.79-19.46,26.79s3.64,11.23,18.28,15l18.44-23.67S235.63,120.11,230.64,107.05Z" style="opacity: 0.2; transform-origin: 212.331px 132.02px;" class="animable"></path></g></g></g><g id="freepik--character-1--inject-42" class="animable animator-active" style="transform-origin: 114.302px 221.165px;"><g id="freepik--character--inject-42" class="animable" style="transform-origin: 114.302px 221.165px;"><path d="M116.32,115.7c-7,.19-9,3-13.18,9s-18.55,28.82-18.55,28.82l-20.31,7.8L67,173.18s17.18-3.42,26-5.22a7.51,7.51,0,0,0,5.52-3.76c1.13-1.71,12.42-19.47,12.42-19.47Z" style="fill: rgb(230, 230, 230); transform-origin: 90.3px 144.44px;" id="el2tdhu7nayxy" class="animable"></path><path d="M121.68,115.89c-6.61-1.65-9.53,2-11.73,6.08-3.52,6.46-5.64,19.66-5.94,43.78-.19,15.51-5.59,34.26-6.55,49C96,236.83,95.32,254,95.32,254a282.8,282.8,0,0,1,39.44-2.32Z" style="fill: rgb(224, 224, 224); transform-origin: 115.04px 184.742px;" id="el1tarfuglz8lj" class="animable"></path><path d="M159.78,340.82s4-27.15,2.31-43.06c-1.42-13.65-3.43-19.36-3.71-22.47,0,0-2.3-32-1.67-59.19.29-12.87-.36-27.06-9.52-42.23l-.33-.6c-.81,5-8.48,8.2-15.32,9q-9.88,1.1-24.6-3.91c-2.19,12.87-4.67,37.4-7.21,64.13-1.23,13.07-1,24.07-1.24,32.47-.29,11.4.75,56.06.75,56.06l0,1.89c-.07,2.08-.57,3.53-2,6.83a40.34,40.34,0,0,1-7.52,11.56c-1,1-7.73,6.51-8.64,7.71-2.93,3.2,2.85,5.24,7.21,4.81,4.6-.46,11.76-2,13.87-4.69,1.41-1.81,2.63-8.28,4.07-10.12,4.87-6.19,6.87-8.86,7-10.88.18-3.67-1-5.16-1.41-7.24.51-4.31,9.27-26.87,9.85-39.46.28-6-1-16.64-1-16.64L128.24,231c1.71,12.3,5,40,6.13,48.85C136,292,142,312.55,145.78,328.69c1.42,6.07,2.12,8.77,2.47,12.73l.09,1.42c0,1.79.18,20.92.76,25,1.2,8.47,8.71,7.66,10.14.89,1.21-5.76.53-23.73.57-25.94Z" style="fill: rgb(255, 168, 167); transform-origin: 121.395px 273.635px;" id="elpd7jhm15a3b" class="animable"></path><path d="M160,340.7c2.11.11.45,8.23.82,13.51.4,5.65,2.11,9.83,2.48,14.46.43,5.3-.11,7.5-2.15,11.77-1.58,3.33-9.13,7.71-11.78,2.79s-3.07-10.45-2.57-15.7c.51-5.42,1-9.38,1.22-13.51.21-3.64-2.31-12.28.45-12.71l.08,1.42c.92,2,10.24,3.66,11.48-.08Z" style="fill: rgb(55, 71, 79); transform-origin: 155.027px 363.068px;" id="el6i7liqxn37s" class="animable"></path><path d="M113.7,342.43c.56,2.65-.35,9.85-.35,9.85s-1.22,2.45-5.34,4l-1.49-10.1Z" style="fill: rgb(38, 50, 56); transform-origin: 110.201px 349.355px;" id="elzbbx0lbi1u" class="animable"></path><polygon points="108.01 356.25 99.15 353.01 97.26 344.99 107.15 350.42 108.01 356.25" id="elqkizv6iqc" class="animable" style="transform-origin: 102.635px 350.62px;"></polygon><path d="M99.47,332.76v-1.89c-1.23.55-4.23,10.26-8.08,16.86-3.5,6-10.17,9.22-12.38,11.82-3,3.48,2.41,8.27,11.35,6.66,4.43-.79,11.2-3.39,13.1-6.3s2.7-8.35,4.25-10.49,5.15-4.53,6-7a13.67,13.67,0,0,0,.21-6.87c-.62-2.29-1.14-5-1.92-4.82l-.11,1.72c-.63,1.19-2.82,2.53-7.31,2.62C102.43,335.12,100.38,334.73,99.47,332.76Z" style="fill: rgb(55, 71, 79); transform-origin: 96.2188px 348.626px;" id="elaxe6ud8hjq6" class="animable"></path><path d="M122.77,296.22a92.89,92.89,0,0,0-.75-20.64l6.46-43s4.4,41,5.14,47.32,12.54,74.84,12.54,74.84c6,3.58,13.79,2.44,18.83-.23,0-27.7-.86-55.46-1.86-63.13a132,132,0,0,0-3.59-15.52s-.64-40.41-.61-55.75-1.12-25.6-4-32.5a98.39,98.39,0,0,0-8-14.39s-2.24,7.57-20,7.59-19.72-4.49-19.72-4.49-5.2,18.17-6.93,45.61c-1.4,22.11-1.72,32.17-2.14,42-.36,8.4-.58,18.1-.77,35.07-.15,12.8-2,41-2,41s8.67,4.54,23-.64C118.31,339.32,121.88,307.26,122.77,296.22Z" style="fill: rgb(69, 90, 100); transform-origin: 130.18px 265.108px;" id="eljqd398anmcj" class="animable"></path><path d="M128.48,232.54l-3.51-26A22.26,22.26,0,0,1,111.38,200s2,6.3,10.32,9.84l4.71,22.83L123,269.27Z" style="fill: rgb(55, 71, 79); transform-origin: 119.93px 234.635px;" id="el0wqmm1p9f7o" class="animable"></path><path d="M136.79,117.7l8.36.89c5.56,1.36,8.06,3.81,8.63,8.73a38.47,38.47,0,0,1-.29,16c-1.76,6.92-6.44,23.87-6.44,23.87s6.07,15.25,8.94,23c-19.73,12.87-44.09,7.79-52.27,0,.69-7.37,3.3-14.22,3.88-20.79,0,0-.43-10.26-1.24-14.71-6.24-6.81-5.45-13.33-2.64-18.59,5.17-9.7,13-18.23,15.5-18.22Z" style="fill: rgb(186, 104, 200); transform-origin: 128.8px 157.876px;" id="elww761zuof6" class="animable"></path><g id="elttk13ed25za"><path d="M136.79,117.7l8.36.89c5.56,1.36,8.06,3.81,8.63,8.73a38.47,38.47,0,0,1-.29,16c-1.76,6.92-6.44,23.87-6.44,23.87s6.07,15.25,8.94,23c-19.73,12.87-44.09,7.79-52.27,0,.69-7.37,3.3-14.22,3.88-20.79,0,0-.43-10.26-1.24-14.71-6.24-6.81-5.45-13.33-2.64-18.59,5.17-9.7,13-18.23,15.5-18.22Z" style="fill: rgb(255, 255, 255); opacity: 0.6; transform-origin: 128.8px 157.876px;" class="animable"></path></g><path d="M121.59,111.82c-2.48,0-2.76.42-4.9,3.27-1.27,1.7-9.29,14.93-9.29,14.93s6.39-8.39,11.2-10.93a10.65,10.65,0,0,1,3-1.19Z" style="fill: rgb(235, 235, 235); transform-origin: 114.5px 120.92px;" id="el71wkr3028mo" class="animable"></path><path d="M137.26,117.7s-6.89,18.12-8.46,30.42,3.82,49.45,4.65,71.47c.61,16,2.13,39.12,2.13,39.12a57.1,57.1,0,0,0,14.67-.46c8.1-1.53,10.61-2.86,15.24-5.88,0,0-4-40.27-6-55.92-1.85-14.73-9.77-29.26-9.77-29.26l9.52-39.41s-.47-6.64-6.73-8.5C146.58,117.51,137.26,117.7,137.26,117.7Z" style="fill: rgb(250, 250, 250); transform-origin: 147.002px 188.338px;" id="el1t1uvd89pv8" class="animable"></path><path d="M149.45,154.53s-1.29-4.69-3.07-12.7-1.5-12.65-.89-16.15l10.35,15.14-6.1,26.36h0a100.14,100.14,0,0,1,9.11,25.17h0c-6.23-17.63-13.06-22.92-13.06-22.92Z" style="fill: rgb(245, 245, 245); transform-origin: 151.937px 159.015px;" id="ellqh4p1j2cn" class="animable"></path><path d="M139.86,140c0-.76.07-2.41.2-4.48.65-10.16.95-19.33-2.48-20.07l-.3,1.4c2.5.54,1.67,13.64,1.36,18.58-.14,2.12-.25,3.79-.21,4.63Z" style="fill: rgb(186, 104, 200); transform-origin: 138.874px 127.755px;" id="eljxmgsjpsgwb" class="animable"></path><path d="M158.67,222.29c1.33-2.53,1.31-4.35,3.38-6.64a7.29,7.29,0,0,0,1.8-3.36,23.85,23.85,0,0,0,.49-6.19l11.86.18c.09,3.94.62,9.6-.12,13.8-1.89,10.63-4,15.16-8.46,16.4-7.13,2-9.05-1-6.77-6.38a26,26,0,0,0,2-7,13.27,13.27,0,0,1-2.58,2.53,2.54,2.54,0,0,1-3.44-.21C156.48,225,157.64,224.26,158.67,222.29Z" style="fill: rgb(255, 168, 167); transform-origin: 166.617px 221.601px;" id="el8bq2jsure9j" class="animable"></path><path d="M147.11,118.22s7.66-.48,12.15,3.19,7.27,13.93,10.56,24.19,6.24,20.24,7.32,27.43c.91,6-.27,37.83-.27,37.83a26.23,26.23,0,0,1-13.71-2.42L160,174.5l-12.84-34.85A33.26,33.26,0,0,1,147.11,118.22Z" style="fill: rgb(240, 240, 240); transform-origin: 161.423px 164.587px;" id="el36p7zie938n" class="animable"></path><polygon points="51.97 142.76 89.97 156.17 100.43 201.39 99.58 202.29 63.45 188.8 51.12 143.66 51.97 142.76" style="fill: rgb(186, 104, 200); transform-origin: 75.775px 172.525px;" id="elgkf42mbgnrv" class="animable"></polygon><g id="el6851akbmzac"><polygon points="89.12 157.07 99.58 202.29 100.43 201.39 89.97 156.17 89.12 157.07" style="opacity: 0.35; transform-origin: 94.775px 179.23px;" class="animable"></polygon></g><g id="elbnqtynhs2nd"><polygon points="51.12 143.66 89.12 157.07 99.58 202.29 63.45 188.8 51.12 143.66" style="opacity: 0.25; transform-origin: 75.35px 172.975px;" class="animable"></polygon></g><g id="elqe3r5c83d3"><g style="opacity: 0.2; transform-origin: 65.005px 180.816px;" class="animable"><path d="M69.1,179.61c-.35.88-3.26,2.84-7.48,2.49l-.71-2.61Z" id="elc5u9cpyd3un" class="animable" style="transform-origin: 65.005px 180.816px;"></path></g></g><g id="el32bingihudd"><g style="opacity: 0.1; transform-origin: 71.2654px 155.117px;" class="animable"><path d="M62.56,152.93l-.31-1.52c-.17-.84,2.06-.4,5,1l6.86,2.08c2.93,1.38,5.69,2.41,5.86,3.24l.32,1.52Z" id="elhbgzl9nl1kh" class="animable" style="transform-origin: 71.2654px 155.117px;"></path></g></g><path d="M60.31,146.07c-.11-.53.75-.42,2-.1l2.19.75s-.9-2.2,4.28-.8c5.7,1.55,5.82,4.39,5.82,4.39a24.87,24.87,0,0,0,2.74,1c1.89.62,2.1,1,2.26,1.52l.28,1L60.48,147S60.42,146.59,60.31,146.07Z" style="fill: rgb(55, 71, 79); transform-origin: 70.0903px 149.642px;" id="elz21bo8u43ef" class="animable"></path><path d="M62.34,149c1.8.81,2.54,1.21,2.81,2.5.3,1.47.37,2.09.37,2.09l10.09,4s-.55-2.17-.68-2.9,1.2-.73,2.94.08l-.41-1.81-15.69-5.83Z" style="fill: rgb(55, 71, 79); transform-origin: 69.82px 152.36px;" id="elun2mgpynfrg" class="animable"></path><path d="M62,153l-.31-1.51c-.17-.84,2.06-.4,5,1l6.86,2.07c2.92,1.38,5.69,2.41,5.86,3.25l.31,1.52Z" style="fill: rgb(55, 71, 79); transform-origin: 70.7004px 155.197px;" id="el5pu3hdhcn02" class="animable"></path><path d="M55.34,159.13s1.35,5,1.7,6.22,6.58,4.12,9.7,4.51c6,.75,6.63,2,5.2,6.27-1.32,3.9-5.2,5.37-10.58,4.74A9.76,9.76,0,0,1,54,174.43c-1.75-5-.81-10.31-1.5-13.23S53.83,157.4,55.34,159.13Z" style="fill: rgb(255, 168, 167); transform-origin: 62.4724px 169.629px;" id="el8acno1ujrw3" class="animable"></path><path d="M151.32,73.33,146,77.7a3.24,3.24,0,0,1,.45-4.69A3.55,3.55,0,0,1,151.32,73.33Z" style="fill: rgb(69, 90, 100); transform-origin: 148.26px 74.9464px;" id="el05ii2p6hm1sp" class="animable"></path><path d="M137.36,112.48c0-3.35,7.81-8.37,11.84-15.43s2-18.63-3.5-20.41c0,0-.11-10.54-14.33-13.34s-18.68-5.94-21.2-6.39-3,8.51.31,10.86a19.59,19.59,0,0,1-6.4-4.1c-2.07-2-2.89,8.42,1.58,12.08,0,0-3.7,2.17-3.25,7.65a9.15,9.15,0,0,0,7.07,8.51Z" style="fill: rgb(69, 90, 100); transform-origin: 126.845px 84.6868px;" id="elhyv0zmmyahc" class="animable"></path><path d="M113.11,73c-3.43,1.49-6.69,6.73-6.64,21.4,0,12.43,3.85,15.58,5.78,16.5s5.68.46,9.34-.11l0,7.15s-2.73,2.69-1.78,4.39,4.52,3.12,10,1.39c6.25-2,7.68-6.13,7.68-6.13l.12-15.64s2.11,2.21,5.8-1c3.06-2.67,4.16-7.26,1.86-9.78s-5.24-2.72-7.89.1l-1.92-1c-3.39-.4-8.42-1-12.06-2.82C114,82.58,113,77.36,113.11,73Z" style="fill: rgb(255, 168, 167); transform-origin: 126.485px 98.7536px;" id="elp1vp9iy02zb" class="animable"></path><path d="M137.36,89.17l0,6.91A3.25,3.25,0,0,1,134,92.73,3.57,3.57,0,0,1,137.36,89.17Z" style="fill: rgb(69, 90, 100); transform-origin: 135.679px 92.626px;" id="elkfhv61ycjxd" class="animable"></path><path d="M112.78,90.14a1.67,1.67,0,0,1-1.59,1.76,1.71,1.71,0,1,1,1.59-1.76Z" style="fill: rgb(38, 50, 56); transform-origin: 111.072px 90.1941px;" id="elm1l65rcagy" class="animable"></path><path d="M125.94,90.87a1.79,1.79,0,0,1-1.7,1.9,1.84,1.84,0,1,1,1.7-1.9Z" style="fill: rgb(38, 50, 56); transform-origin: 124.102px 90.9352px;" id="el3ov71764yt1" class="animable"></path><path d="M123.25,101.05l-5.32,1.66a2.71,2.71,0,0,0,3.4,2A3.06,3.06,0,0,0,123.25,101.05Z" style="fill: rgb(242, 143, 143); transform-origin: 120.641px 102.934px;" id="elff11oolgvcg" class="animable"></path><path d="M108.41,87.07l4.26-1.69a2.21,2.21,0,0,0-3-1.31A2.39,2.39,0,0,0,108.41,87.07Z" style="fill: rgb(38, 50, 56); transform-origin: 110.467px 85.4729px;" id="elyfjye70f3w9" class="animable"></path><polygon points="116.81 88.79 117.02 98.98 111.55 97.76 116.81 88.79" style="fill: rgb(242, 143, 143); transform-origin: 114.285px 93.885px;" id="eldf7dgvr9wsd" class="animable"></polygon><path d="M121.59,110.75c3.85-.45,11.79-2.66,13.08-5.88a8.49,8.49,0,0,1-2.84,4.09c-2.4,2.06-10.25,4.2-10.25,4.2Z" style="fill: rgb(242, 143, 143); transform-origin: 128.125px 109.015px;" id="el2g8kq56gm4" class="animable"></path><path d="M137.54,111.87c1-.2,1.91.23,2.73,1.63s2.63,4.34,2.63,4.34.93,9.76,0,12.18c-.81,2.11-9.73,10-9.73,10s2.33,8.77,2.41,11.64-5.53,13.8-6.16,19.39c0,0-1.76-17.57-.94-23.88,1.44-11,6.59-25.13,9-29.62Z" style="fill: rgb(235, 235, 235); transform-origin: 135.788px 141.437px;" id="eldk5ylnwtdvh" class="animable"></path><path d="M137.77,172.25a7.74,7.74,0,0,1-4.38,1.28l.13-1a6.23,6.23,0,0,0,3.37-.94,12.27,12.27,0,0,1-2.51-2.69c-1.43-2.22-3.68-17.37-2.3-20.74,1.14-2.8,4.49-8.87,7-8.87h.06c2.55.11,5.41,6.53,6.32,9.44,1.09,3.47-2.44,18.38-4.05,20.47a12.71,12.71,0,0,1-2.73,2.47,6.36,6.36,0,0,0,3.28,1.22l0,1h-.12A8,8,0,0,1,137.77,172.25ZM133,148.54c-1.26,3.1.9,17.76,2.22,19.81a11.93,11.93,0,0,0,2.6,2.7,11.56,11.56,0,0,0,2.82-2.47c1.5-1.93,4.9-16.36,3.9-19.55-1.23-3.9-3.91-8.67-5.41-8.73h0C137.59,140.29,134.55,144.78,133,148.54Z" style="fill: rgb(69, 90, 100); transform-origin: 138.657px 156.59px;" id="elb9io6mgp71o" class="animable"></path><path d="M132,173a1.47,1.47,0,0,0,1.41,1.53,1.49,1.49,0,0,0,1.54-1.41,1.48,1.48,0,0,0-3-.12Z" style="fill: rgb(38, 50, 56); transform-origin: 133.451px 173.045px;" id="eliegvot6jt6" class="animable"></path><path d="M140.54,173.33a1.47,1.47,0,0,0,2.94.13,1.47,1.47,0,1,0-2.94-.13Z" style="fill: rgb(38, 50, 56); transform-origin: 142.01px 173.394px;" id="elr2gj0bx077r" class="animable"></path><path d="M131.83,154.73l.84-.06a.33.33,0,0,0,.31-.35,16.62,16.62,0,0,1,.26-5.68c1.48-3.62,4.54-8.15,5.88-8.09s4,4.83,5.18,8.56c.27.85.18,2.91-.22,5.68a.33.33,0,0,0,.27.38l.84.13a.33.33,0,0,0,.37-.29c.46-3.11.52-5.25.17-6.35-.62-2-3.57-9.49-6.54-9.62s-6.55,7.09-7.34,9c-.44,1.07-.57,3.2-.37,6.34A.33.33,0,0,0,131.83,154.73Z" style="fill: rgb(186, 104, 200); transform-origin: 138.672px 147.17px;" id="el03j20do6n4ar" class="animable"></path></g></g><g id="freepik--Icons--inject-42" class="animable" style="transform-origin: 246.67px 76.91px;"><g id="freepik--red-cross--inject-42" class="animable" style="transform-origin: 58.185px 82.175px;"><polygon points="44.35 86.61 44.35 99.03 55.11 92.82 55.11 105.25 65.87 99.03 65.87 86.61 76.63 80.4 76.63 67.97 65.84 74.21 65.87 61.76 55.11 67.97 55.11 80.4 44.35 86.61" style="fill: rgb(186, 104, 200); transform-origin: 60.49px 83.505px;" id="elkn74m8jmd9d" class="animable"></polygon><polygon points="44.35 99.03 39.74 96.37 39.74 83.95 44.35 86.61 44.35 99.03" style="fill: rgb(186, 104, 200); transform-origin: 42.045px 91.49px;" id="eleqghzchqfr" class="animable"></polygon><polygon points="55.11 80.4 50.5 77.74 39.74 83.95 44.35 86.61 55.11 80.4" style="fill: rgb(186, 104, 200); transform-origin: 47.425px 82.175px;" id="el5g715n69a2x" class="animable"></polygon><polygon points="55.11 67.97 50.5 65.31 50.5 77.74 55.11 80.4 55.11 67.97" style="fill: rgb(186, 104, 200); transform-origin: 52.805px 72.855px;" id="elp4x5y2p5hpc" class="animable"></polygon><polygon points="65.87 61.76 61.26 59.1 50.5 65.31 55.11 67.97 65.87 61.76" style="fill: rgb(186, 104, 200); transform-origin: 58.185px 63.535px;" id="el0wmeed0rmd89" class="animable"></polygon><polygon points="55.11 105.25 50.5 102.58 50.5 95.48 55.11 92.82 55.11 105.25" style="fill: rgb(186, 104, 200); transform-origin: 52.805px 99.035px;" id="el98udbh1msu6" class="animable"></polygon><g id="elt7w0ol1o8gg"><g style="opacity: 0.2; transform-origin: 47.425px 85.28px;" class="animable"><polygon points="44.35 99.03 39.74 96.37 39.74 83.95 44.35 86.61 44.35 99.03" id="el2rnolgha9co" class="animable" style="transform-origin: 42.045px 91.49px;"></polygon><polygon points="55.11 67.97 50.5 65.31 50.5 77.74 55.11 80.4 55.11 67.97" id="el3a08ga1raxk" class="animable" style="transform-origin: 52.805px 72.855px;"></polygon><polygon points="55.11 105.25 50.5 102.58 50.5 95.48 55.11 92.82 55.11 105.25" id="elpercgucgqkl" class="animable" style="transform-origin: 52.805px 99.035px;"></polygon></g></g><polygon points="76.63 67.97 72.02 65.31 65.85 68.85 65.84 74.21 76.63 67.97" style="fill: rgb(186, 104, 200); transform-origin: 71.235px 69.76px;" id="el4vvaz30bbr" class="animable"></polygon><g id="els90fvbah678"><g style="opacity: 0.5; transform-origin: 58.185px 72.855px;" class="animable"><polygon points="55.11 80.4 50.5 77.74 39.74 83.95 44.35 86.61 55.11 80.4" style="fill: rgb(255, 255, 255); transform-origin: 47.425px 82.175px;" id="elprarbye199e" class="animable"></polygon><polygon points="65.87 61.76 61.26 59.1 50.5 65.31 55.11 67.97 65.87 61.76" style="fill: rgb(255, 255, 255); transform-origin: 58.185px 63.535px;" id="el71042zk34ce" class="animable"></polygon><polygon points="76.63 67.97 72.02 65.31 65.85 68.85 65.84 74.21 76.63 67.97" style="fill: rgb(255, 255, 255); transform-origin: 71.235px 69.76px;" id="elkvz7svrrgms" class="animable"></polygon></g></g></g><g id="freepik--Pill--inject-42" class="animable" style="transform-origin: 445.29px 69.515px;"><path d="M437,67.77c0,1.22.81,2.45,2.43,3.38a12.94,12.94,0,0,0,11.72,0c1.62-.93,2.43-2.16,2.43-3.38V56.87a8.3,8.3,0,1,0-16.6,0Z" style="fill: rgb(245, 245, 245); transform-origin: 445.28px 60.5615px;" id="elgpmns8cr2k7" class="animable"></path><path d="M437,82.16a8.3,8.3,0,1,0,16.6,0V67.77c0,1.22-.81,2.45-2.43,3.38a12.94,12.94,0,0,1-11.72,0C437.82,70.22,437,69,437,67.77Z" style="fill: rgb(186, 104, 200); transform-origin: 445.3px 79.115px;" id="elth3kogipkgq" class="animable"></path><g id="elcdjvobt9bbd"><path d="M448.47,86.63a3.17,3.17,0,0,1-3.18-3.17V66.57a11.93,11.93,0,0,1,5.87,1.4c.18.1.33.2.49.31V83.46A3.18,3.18,0,0,1,448.47,86.63Z" style="fill: rgb(255, 255, 255); opacity: 0.4; transform-origin: 448.47px 76.5986px;" class="animable"></path></g><path d="M437,67.77c0,1.22.81,2.45,2.43,3.38a12.94,12.94,0,0,0,11.72,0c1.62-.93,2.43-2.16,2.43-3.38V56.87a8.3,8.3,0,1,0-16.6,0Z" style="fill: rgb(245, 245, 245); transform-origin: 445.28px 60.5615px;" id="elzxau5bi2vy" class="animable"></path><g id="elejyqueu5bft"><path d="M451.16,71.15a12.94,12.94,0,0,1-11.72,0C437.82,70.22,437,69,437,67.77V69c0,1.23.81,2.45,2.43,3.39a12.94,12.94,0,0,0,11.72,0c1.62-.94,2.43-2.16,2.43-3.39v-1.2C453.59,69,452.78,70.22,451.16,71.15Z" style="opacity: 0.1; transform-origin: 445.29px 70.7815px;" class="animable"></path></g><path d="M450.17,50.17h0A8.29,8.29,0,0,0,437,56.87l0,10.9c0,1.22.81,2.45,2.43,3.38a9.88,9.88,0,0,0,2.38,1V55.38C441.82,50.6,447.8,48.85,450.17,50.17Z" style="fill: rgb(224, 224, 224); transform-origin: 443.585px 60.3657px;" id="elej7el0ze58" class="animable"></path><path d="M448.47,52.49a3.18,3.18,0,0,0-3.18,3.18V72.56a11.94,11.94,0,0,0,5.87-1.41c.18-.1.33-.2.49-.3V55.67A3.18,3.18,0,0,0,448.47,52.49Z" style="fill: rgb(255, 255, 255); transform-origin: 448.47px 62.5262px;" id="elxhr32gpbile" class="animable"></path><g id="elwfvj05tzcn8"><path d="M446.33,90.39l.47-.08.33-.06.37-.1.38-.11.18-.07a8,8,0,0,0,1.56-.74l0,0a4.52,4.52,0,0,0,.51-.34h0c-2.37,1.31-8.35-.43-8.35-5.21V72.11a9.88,9.88,0,0,1-2.38-1C437.82,70.22,437,69,437,67.77l0,14.39a8.31,8.31,0,0,0,8.3,8.3c.26,0,.52,0,.77,0Z" style="opacity: 0.1; transform-origin: 443.565px 79.115px;" class="animable"></path></g></g></g><defs>     <filter id="active" height="200%">         <feMorphology in="SourceAlpha" result="DILATED" operator="dilate" radius="2"></feMorphology>                <feFlood flood-color="#32DFEC" flood-opacity="1" result="PINK"></feFlood>        <feComposite in="PINK" in2="DILATED" operator="in" result="OUTLINE"></feComposite>        <feMerge>            <feMergeNode in="OUTLINE"></feMergeNode>            <feMergeNode in="SourceGraphic"></feMergeNode>        </feMerge>    </filter>    <filter id="hover" height="200%">        <feMorphology in="SourceAlpha" result="DILATED" operator="dilate" radius="2"></feMorphology>                <feFlood flood-color="#ff0000" flood-opacity="0.5" result="PINK"></feFlood>        <feComposite in="PINK" in2="DILATED" operator="in" result="OUTLINE"></feComposite>        <feMerge>            <feMergeNode in="OUTLINE"></feMergeNode>            <feMergeNode in="SourceGraphic"></feMergeNode>        </feMerge>            <feColorMatrix type="matrix" values="0   0   0   0   0                0   1   0   0   0                0   0   0   0   0                0   0   0   1   0 "></feColorMatrix>    </filter></defs></svg>